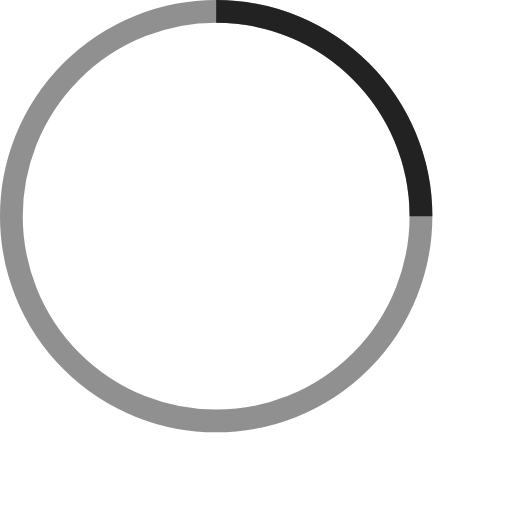
t = 0.00 s
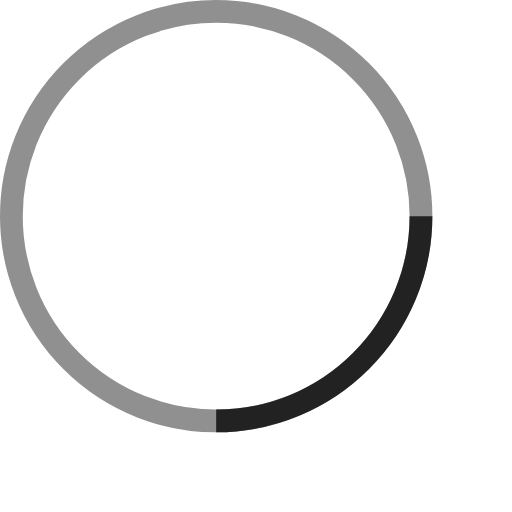
t = 0.25 s
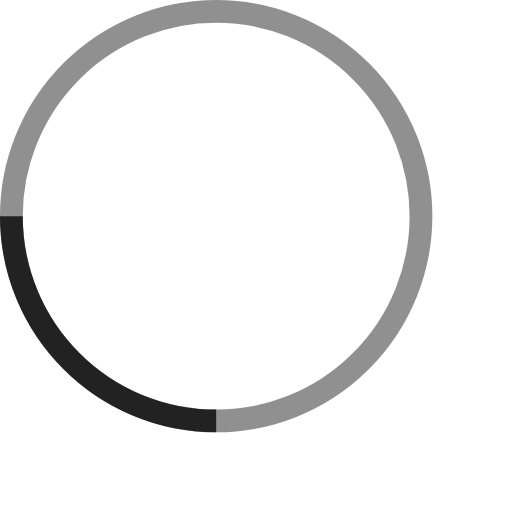
t = 0.50 s
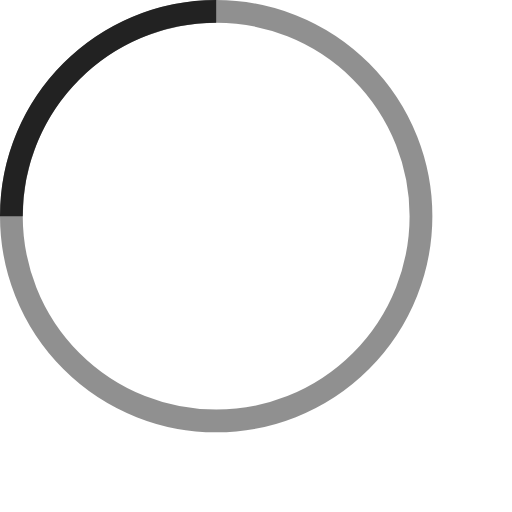
t = 0.75 s

The animated SVG that drew these frames (rendered in a browser with its animation timeline set to each time). Animation: 1 SMIL element (animateTransform=1); one cycle of 1.00 s, repeats indefinitely.

<svg xmlns="http://www.w3.org/2000/svg" width="30" height="30" viewBox="0 0 45 45" stroke="#222">
    <g fill="none" fill-rule="evenodd">
        <g transform="translate(1 1)" stroke-width="2">
            <circle stroke-opacity=".5" cx="18" cy="18" r="18"/>
            <path d="M36 18c0-9.94-8.06-18-18-18" transform="rotate(338.664 18 18)">
                <animateTransform attributeName="transform" type="rotate" from="0 18 18" to="360 18 18" dur="1s" repeatCount="indefinite"/>
            </path>
        </g>
    </g>
</svg>